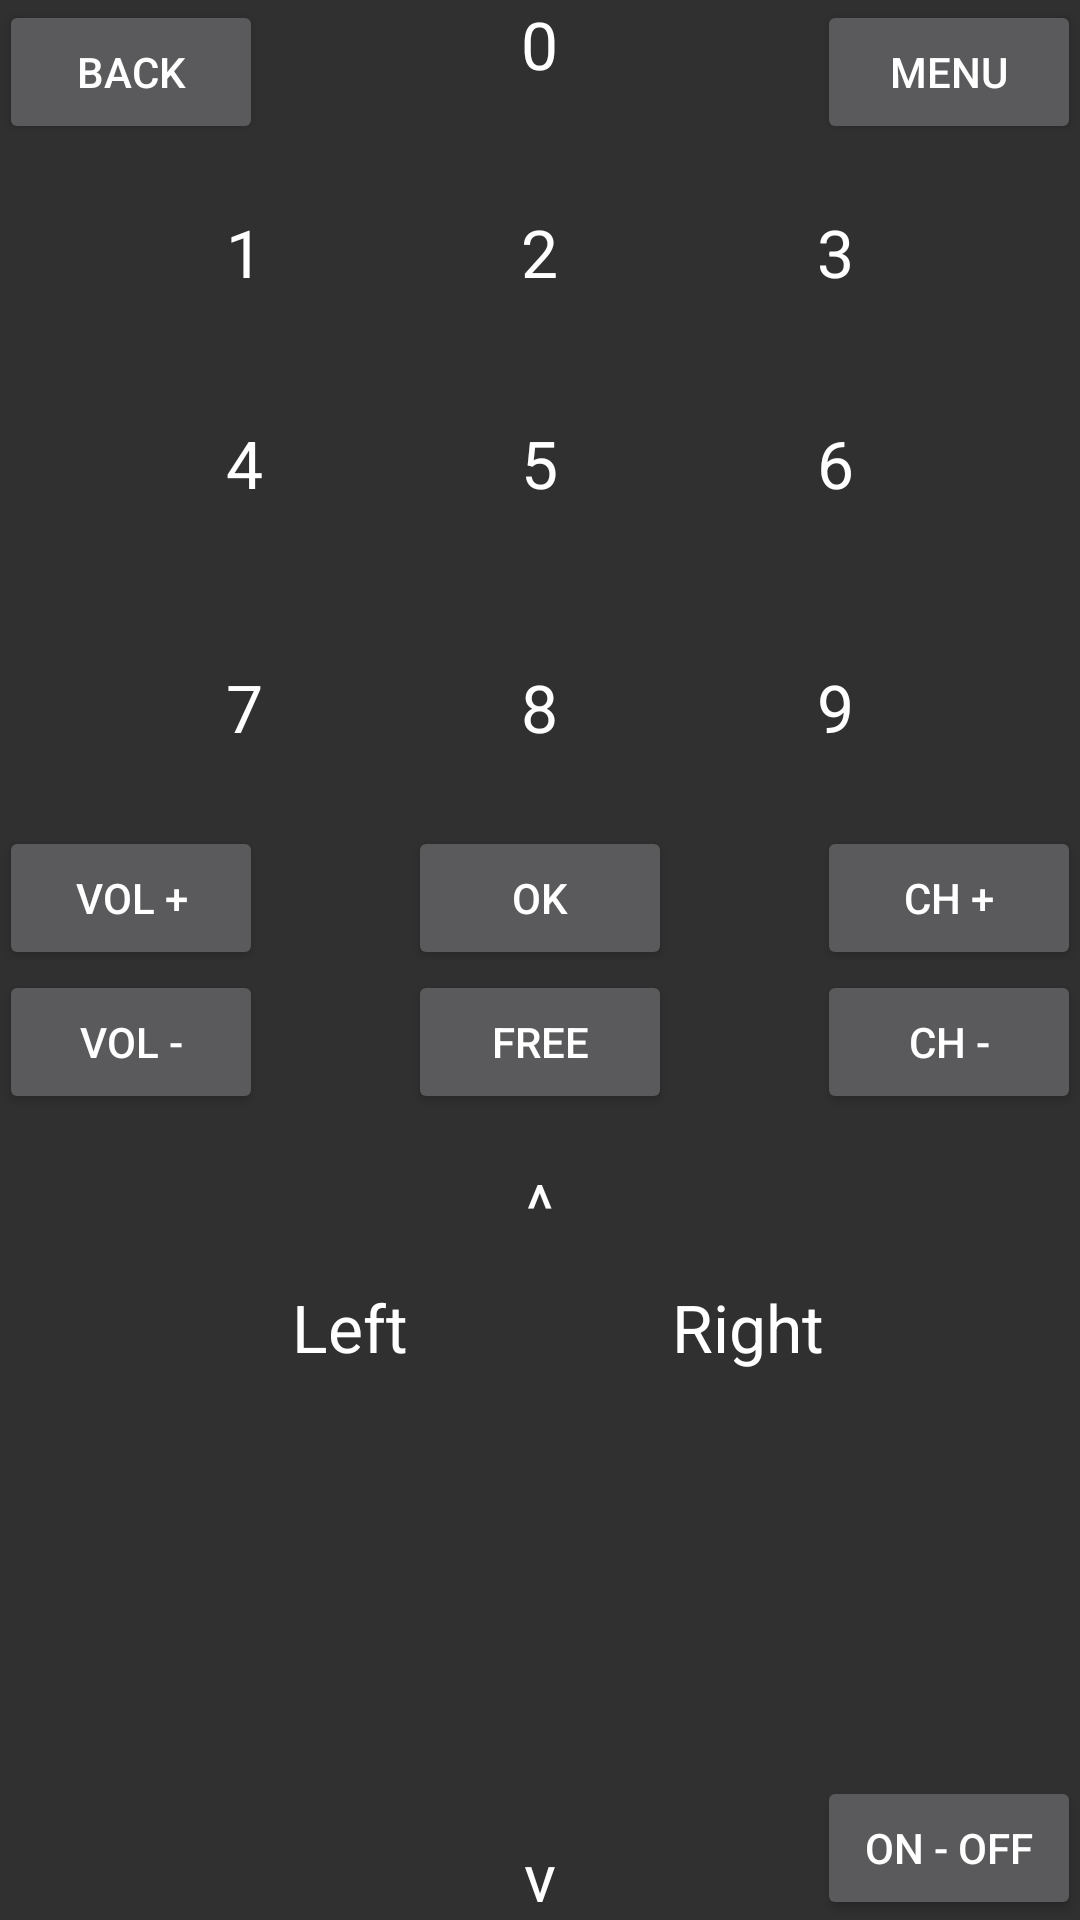

Reconstruct the res/layout file that produces this screen, plus the resources it refers to.
<!-- AndroidManifest.xml: application theme Theme.AppCompat -->
<!-- res/layout/activity_main.xml -->
<?xml version="1.0" encoding="utf-8"?>
<RelativeLayout xmlns:android="http://schemas.android.com/apk/res/android"
    xmlns:tools="http://schemas.android.com/tools"
    android:id="@+id/activity_main"
    android:layout_width="match_parent"
    android:layout_height="match_parent"
    android:paddingBottom="@dimen/activity_vertical_margin"
    android:paddingLeft="@dimen/activity_horizontal_margin"
    android:paddingRight="@dimen/activity_horizontal_margin"
    android:paddingTop="@dimen/activity_vertical_margin"
    tools:context="co.shortbrain.remotecontrolfreebox.MainActivity">

    <TextView
        android:text="5"
        android:layout_width="wrap_content"
        android:layout_height="wrap_content"
        android:id="@+id/number_5"
        tools:text="5"
        android:textAppearance="@style/TextAppearance.AppCompat.Large"
        android:layout_below="@+id/number_2"
        android:layout_centerHorizontal="true"
        android:layout_marginTop="41dp" />

    <TextView
        android:text="4"
        android:layout_width="wrap_content"
        android:layout_height="wrap_content"
        android:id="@+id/number_4"
        tools:text="4"
        android:textAppearance="@style/TextAppearance.AppCompat.Large"
        android:layout_alignBaseline="@+id/number_5"
        android:layout_alignBottom="@+id/number_5"
        android:layout_alignEnd="@+id/vol_up_button" />

    <TextView
        android:text="7"
        android:layout_width="wrap_content"
        android:layout_height="wrap_content"
        android:id="@+id/number_7"
        tools:text="7"
        android:textAppearance="@style/TextAppearance.AppCompat.Large"
        android:layout_below="@+id/number_4"
        android:layout_alignStart="@+id/number_4"
        android:layout_marginTop="52dp" />

    <TextView
        android:text="8"
        android:layout_width="wrap_content"
        android:layout_height="wrap_content"
        android:id="@+id/number_8"
        tools:text="8"
        android:textAppearance="@style/TextAppearance.AppCompat.Large"
        android:layout_alignBaseline="@+id/number_7"
        android:layout_alignBottom="@+id/number_7"
        android:layout_centerHorizontal="true" />

    <TextView
        android:text="9"
        android:layout_width="wrap_content"
        android:layout_height="wrap_content"
        android:id="@+id/number_9"
        tools:text="9"
        android:textAppearance="@style/TextAppearance.AppCompat.Large"
        android:layout_alignBaseline="@+id/number_8"
        android:layout_alignBottom="@+id/number_8"
        android:layout_alignStart="@+id/number_6" />

    <Button
        android:text="Ch +"
        android:layout_width="wrap_content"
        android:layout_height="wrap_content"
        android:id="@+id/channelUpButton"
        tools:text="Ch +"
        android:layout_alignBaseline="@+id/OK_button"
        android:layout_alignBottom="@+id/OK_button"
        android:layout_alignParentEnd="true" />

    <Button
        android:text="CH -"
        android:layout_width="wrap_content"
        android:layout_height="wrap_content"
        android:id="@+id/channel_down_button"
        tools:text="CH -"
        android:layout_alignBaseline="@+id/home_button"
        android:layout_alignBottom="@+id/home_button"
        android:layout_alignParentEnd="true" />

    <Button
        android:text="Free"
        android:layout_width="wrap_content"
        android:layout_height="wrap_content"
        android:id="@+id/home_button"
        tools:text="Free"
        android:layout_below="@+id/OK_button"
        android:layout_centerHorizontal="true" />

    <Button
        android:text="OK"
        android:layout_width="wrap_content"
        android:layout_height="wrap_content"
        android:id="@+id/OK_button"
        android:layout_marginTop="25dp"
        tools:text="OK"
        android:layout_below="@+id/number_8"
        android:layout_alignStart="@+id/home_button" />

    <Button
        android:text="Vol -"
        android:layout_width="wrap_content"
        android:layout_height="wrap_content"
        android:id="@+id/vol_down_button"
        tools:text="Vol -"
        android:layout_alignBaseline="@+id/home_button"
        android:layout_alignBottom="@+id/home_button"
        android:layout_alignStart="@+id/vol_up_button" />

    <Button
        android:text="Vol +"
        android:layout_width="wrap_content"
        android:layout_height="wrap_content"
        android:id="@+id/vol_up_button"
        tools:text="Vol +"
        android:layout_above="@+id/vol_down_button"
        android:layout_alignParentStart="true" />

    <TextView
        android:text="6"
        android:layout_width="wrap_content"
        android:layout_height="wrap_content"
        android:id="@+id/number_6"
        tools:text="6"
        android:textAppearance="@style/TextAppearance.AppCompat.Large"
        android:layout_alignBaseline="@+id/number_5"
        android:layout_alignBottom="@+id/number_5"
        android:layout_alignStart="@+id/channelUpButton" />

    <TextView
        android:text="3"
        android:layout_width="wrap_content"
        android:layout_height="wrap_content"
        android:id="@+id/number_3"
        tools:text="3"
        android:textAppearance="@style/TextAppearance.AppCompat.Large"
        android:layout_alignBaseline="@+id/number_2"
        android:layout_alignBottom="@+id/number_2"
        android:layout_alignStart="@+id/number_6" />

    <TextView
        android:text="0"
        android:layout_width="wrap_content"
        android:layout_height="wrap_content"
        android:id="@+id/number_0"
        tools:text="0"
        android:textAppearance="@style/TextAppearance.AppCompat.Large"
        android:layout_alignParentTop="true"
        android:layout_centerHorizontal="true" />

    <TextView
        android:text="2"
        android:layout_width="wrap_content"
        android:layout_height="wrap_content"
        android:id="@+id/number_2"
        tools:text="2"
        android:textAppearance="@style/TextAppearance.AppCompat.Large"
        android:layout_marginTop="40dp"
        android:layout_below="@+id/number_0"
        android:layout_alignStart="@+id/number_5" />

    <TextView
        android:text="1"
        android:layout_width="wrap_content"
        android:layout_height="wrap_content"
        android:id="@+id/number_1"
        tools:text="1"
        android:textAppearance="@style/TextAppearance.AppCompat.Large"
        android:layout_alignBaseline="@+id/number_2"
        android:layout_alignBottom="@+id/number_2"
        android:layout_alignStart="@+id/number_4" />

    <TextView
        android:text="^"
        android:layout_width="wrap_content"
        android:layout_height="wrap_content"
        android:layout_below="@+id/home_button"
        android:layout_centerHorizontal="true"
        android:layout_marginTop="16dp"
        android:id="@+id/textview_up"
        android:textAppearance="@style/TextAppearance.AppCompat.Large"
        tools:text="^" />

    <TextView
        android:text="Left"
        android:layout_width="wrap_content"
        android:layout_height="wrap_content"
        android:layout_marginTop="11dp"
        android:id="@+id/left"
        android:textAppearance="@style/TextAppearance.AppCompat.Large"
        android:layout_below="@+id/textview_up"
        android:layout_toStartOf="@+id/home_button" />

    <TextView
        android:text="Right"
        android:layout_width="wrap_content"
        android:layout_height="wrap_content"
        android:id="@+id/right"
        android:textAppearance="@style/TextAppearance.AppCompat.Large"
        android:layout_alignBaseline="@+id/left"
        android:layout_alignBottom="@+id/left"
        android:layout_toEndOf="@+id/home_button" />

    <TextView
        android:text="v"
        android:layout_width="wrap_content"
        android:layout_height="wrap_content"
        android:layout_alignParentBottom="true"
        android:layout_centerHorizontal="true"
        android:id="@+id/down"
        android:textAppearance="@style/TextAppearance.AppCompat.Large"
        tools:text="v" />

    <Button
        android:text="Back"
        android:layout_width="wrap_content"
        android:layout_height="wrap_content"
        android:layout_alignParentTop="true"
        android:layout_alignParentStart="true"
        android:id="@+id/button_back" />

    <Button
        android:text="Menu"
        android:layout_width="wrap_content"
        android:layout_height="wrap_content"
        android:layout_alignBottom="@+id/button_back"
        android:layout_alignStart="@+id/number_3"
        android:id="@+id/button_menu"
        tools:text="Menu" />

    <Button
        android:text="On - Off"
        android:layout_width="wrap_content"
        android:layout_height="wrap_content"
        android:layout_alignParentBottom="true"
        android:layout_alignParentEnd="true"
        android:id="@+id/button_power"
        tools:text="On - Off" />
</RelativeLayout>
<!-- resources referenced by this layout -->
<resources>

</resources>
